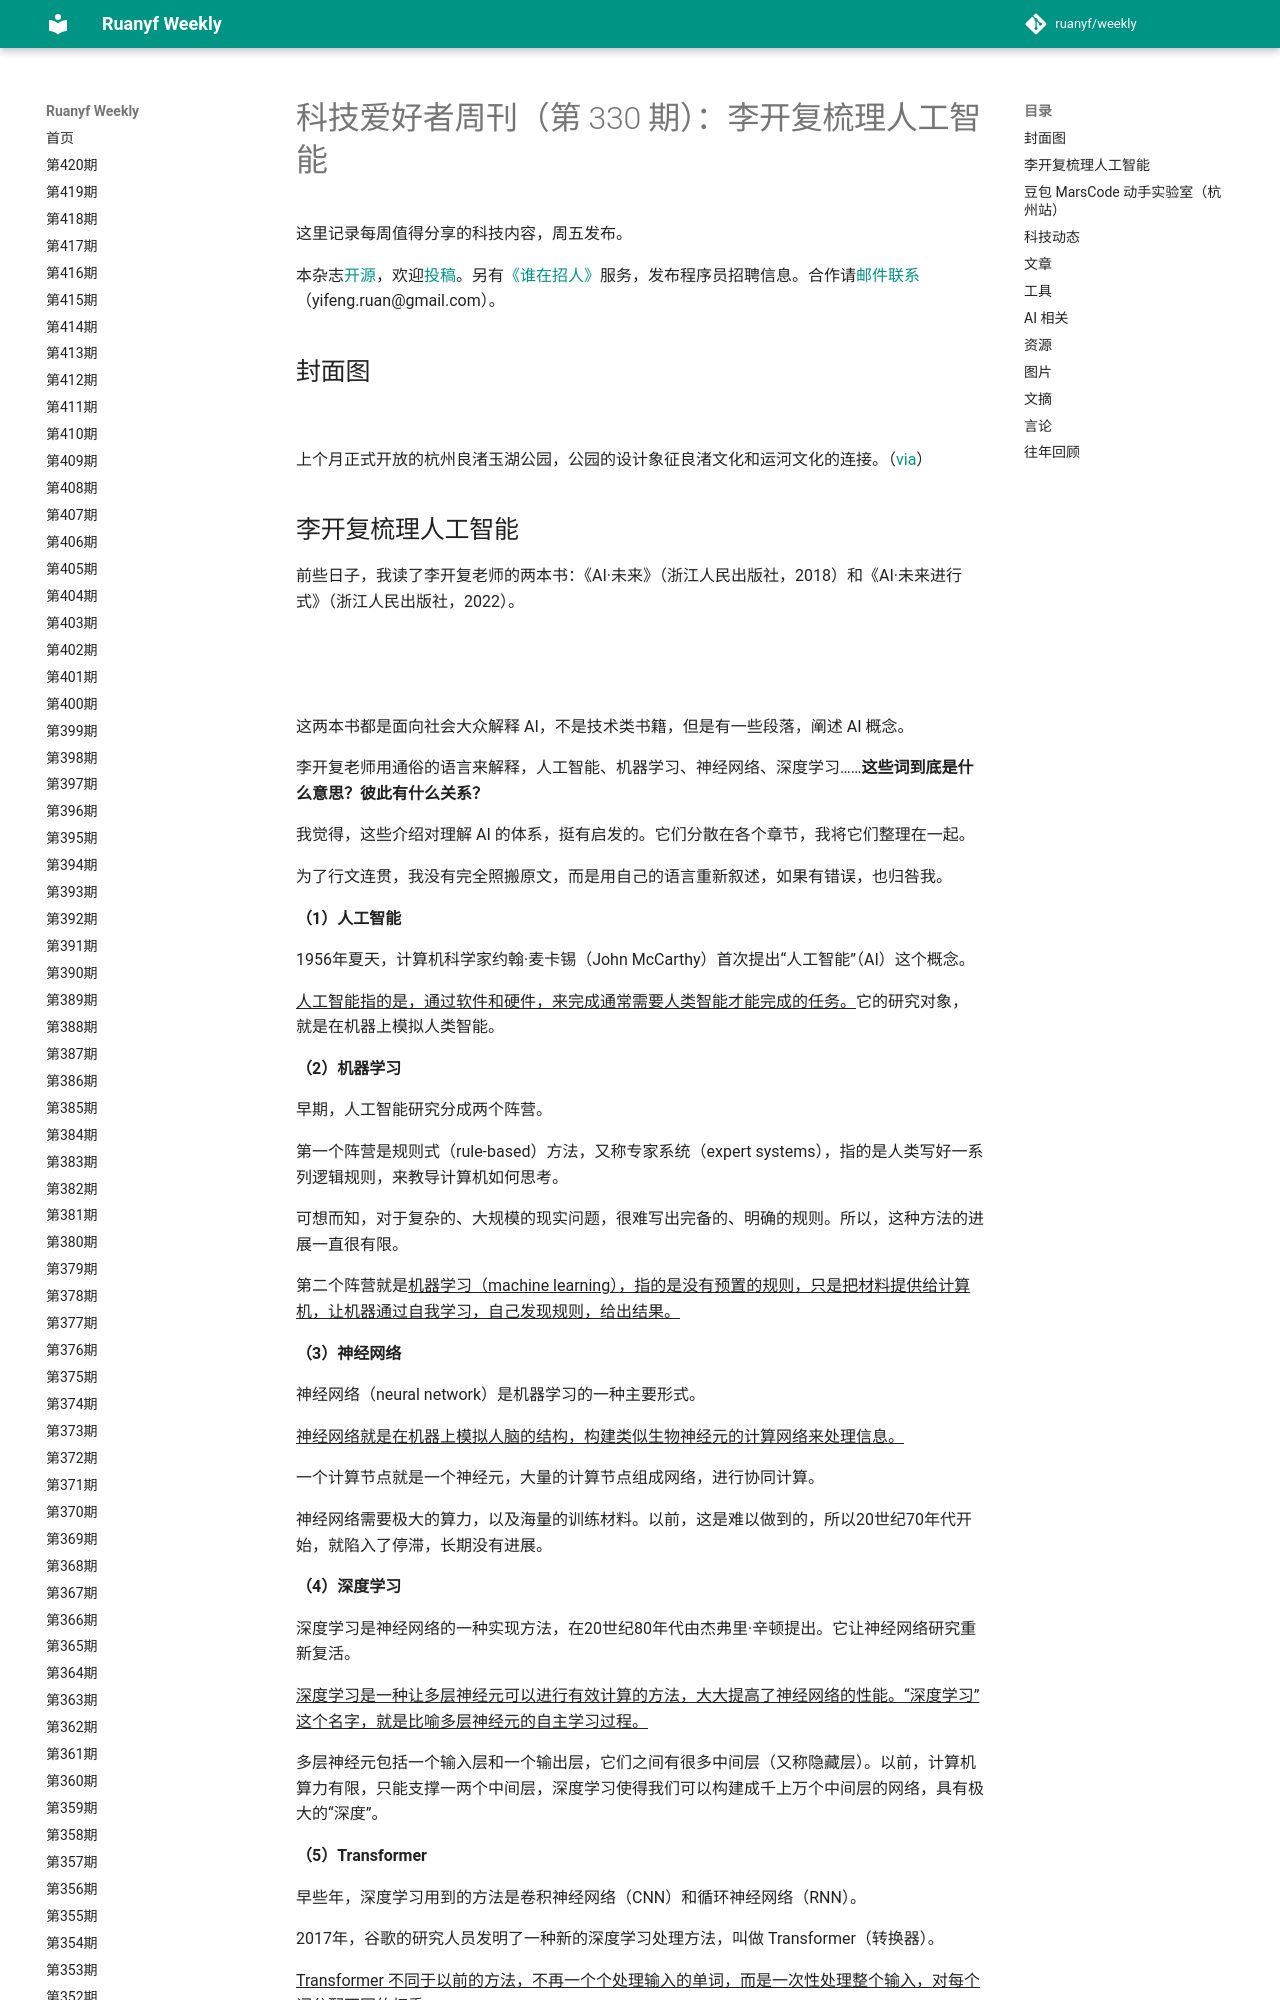

repository: xanxushu/weekly · page: issue-330/index.html · generator: mkdocs

# 科技爱好者周刊（第 330 期）：李开复梳理人工智能

这里记录每周值得分享的科技内容，周五发布。

本杂志[开源](https://github.com/ruanyf/weekly)，欢迎[投稿](https://github.com/ruanyf/weekly/issues)。另有[《谁在招人》](https://github.com/ruanyf/weekly/issues/5610)服务，发布程序员招聘信息。合作请[邮件联系](mailto:yifeng.ruan@gmail.com)（yifeng.ruan@gmail.com）。

## 封面图

![](https://cdn.beekka.com/blogimg/asset/202412/bg2024121703.webp)

上个月正式开放的杭州良渚玉湖公园，公园的设计象征良渚文化和运河文化的连接。（[via](https://www.163.com/dy/article/JJI2MD7C0514ETGI.html)）
